Photos from the image-classification dataset "AFQC" in the GitHub repository mustafa20999/AFQC. Its 2 classes are: apple fresh, apple rotten.

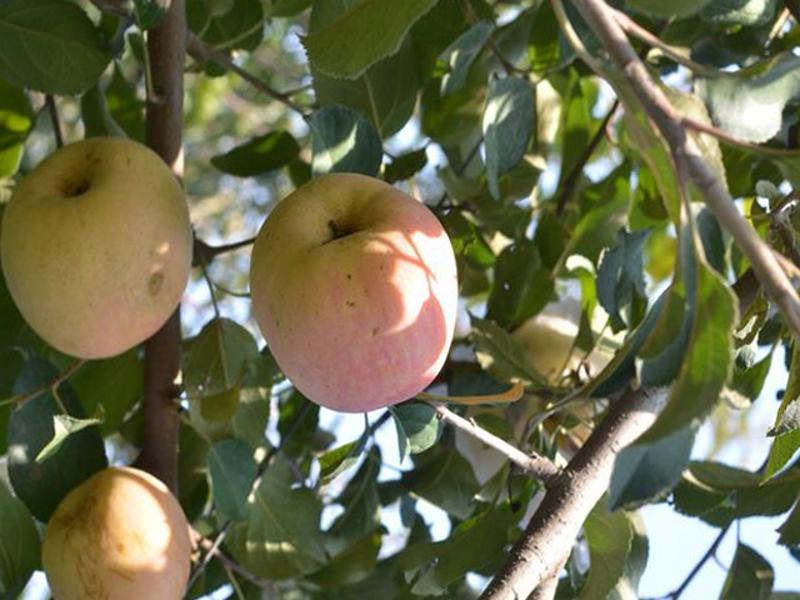
Label: apple fresh

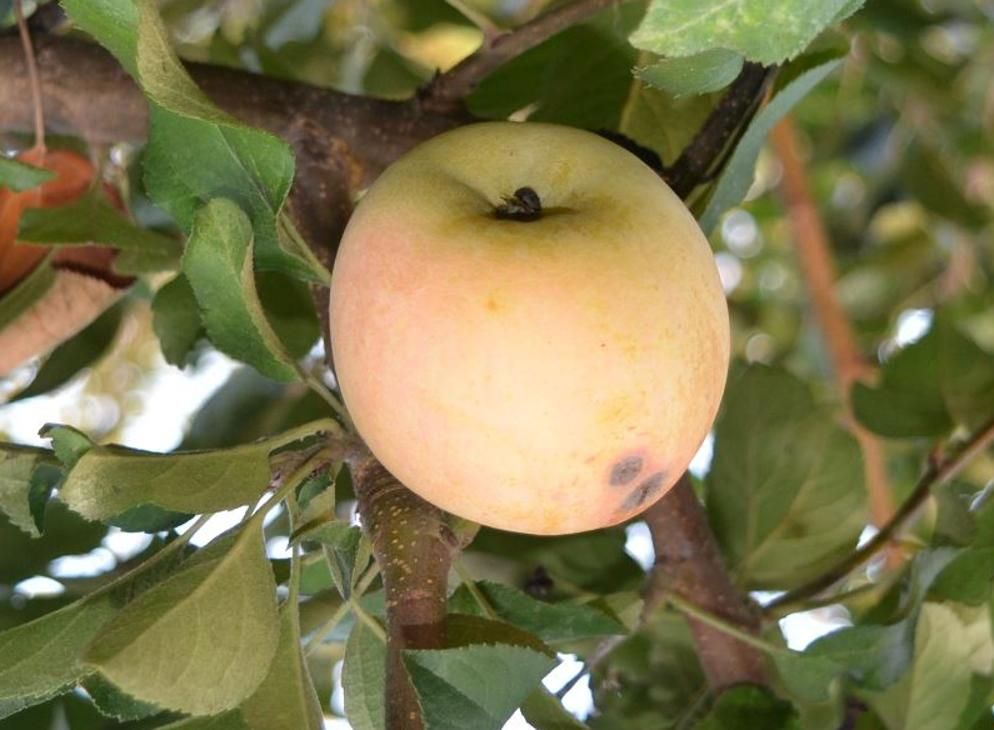
Label: apple rotten

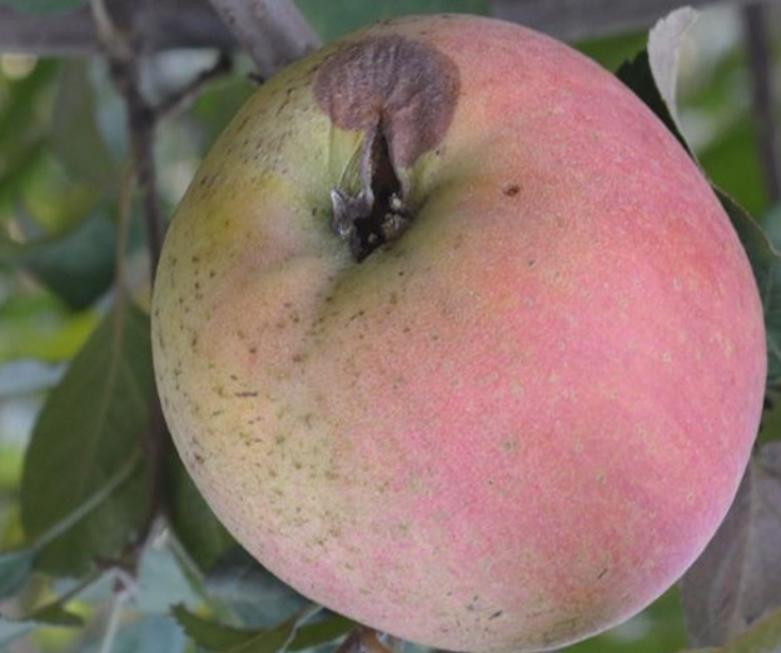
Label: apple rotten

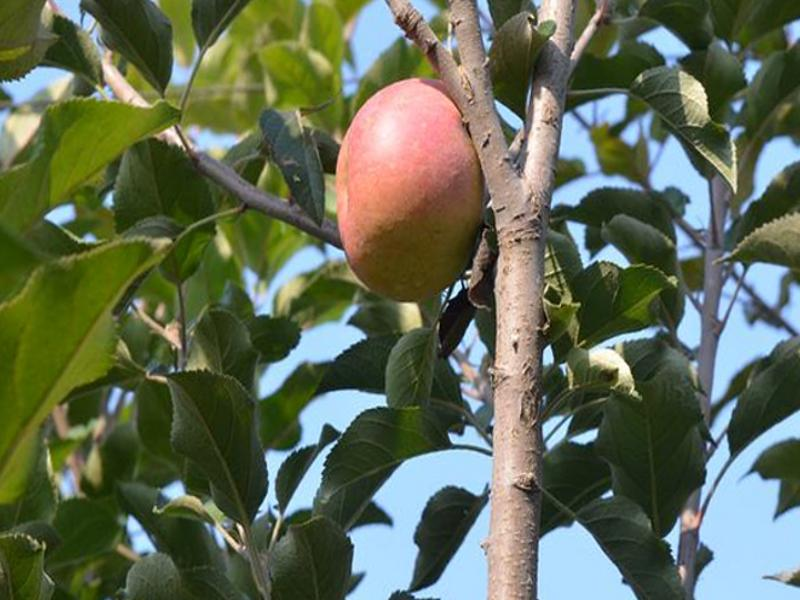
Label: apple fresh

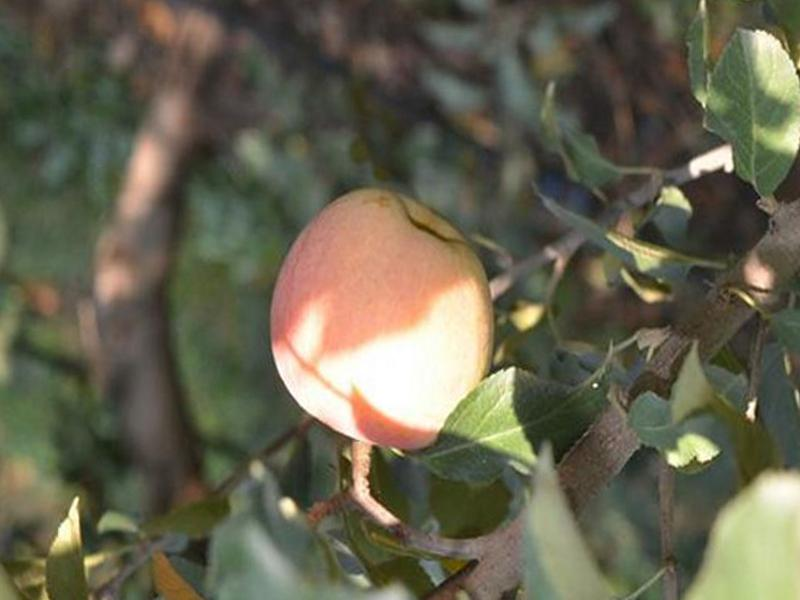
Label: apple fresh

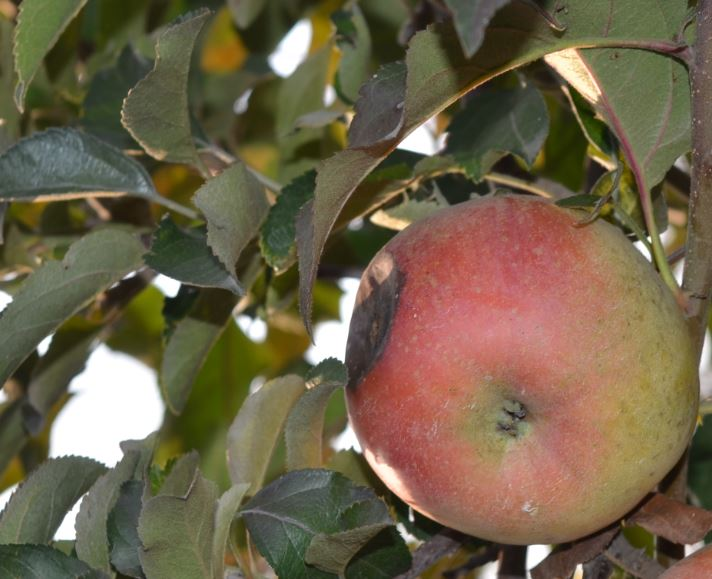
Label: apple rotten
